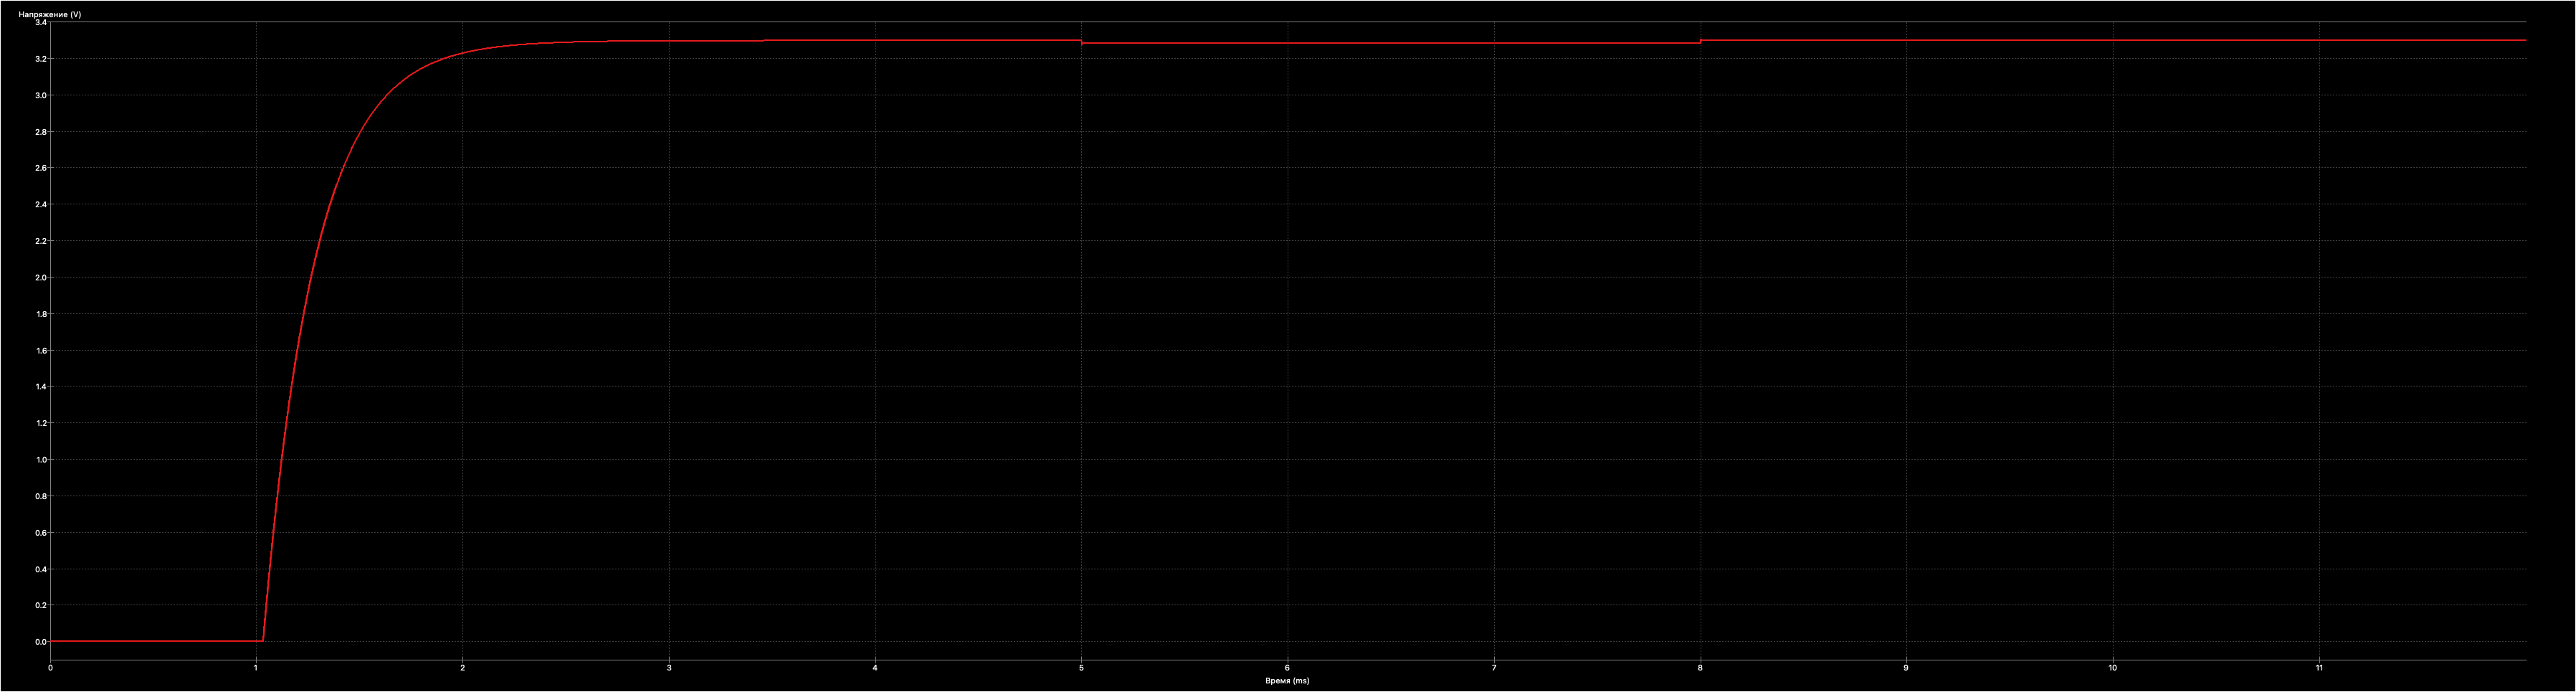

The data file committed next to this chart (first rows):
time; V(REMOTE); 
0; 0; 
2e-09; 0; 
4e-09; 0; 
8e-09; 0; 
1.6e-08; 0; 
3.2e-08; 0; 
6.4e-08; 0; 
1.28e-07; 0; 
2.56e-07; 0; 
4.56e-07; 0; 
6.56e-07; 0; 
8.56e-07; 0; 
1.056e-06; 0; 
1.256e-06; 0; 
1.456e-06; 0; 
1.656e-06; 0; 
1.856e-06; 0; 
2.056e-06; 0; 
2.256e-06; 0; 
2.456e-06; 0; 
2.656e-06; 0; 
2.856e-06; 0; 
3.056e-06; 0; 
3.256e-06; 0; 
3.456e-06; 0; 
3.656e-06; 0; 
3.856e-06; 0; 
4.056e-06; 0; 
4.256e-06; 0; 
4.456e-06; 0; 
4.656e-06; 0; 
4.856e-06; 0; 
5.056e-06; 0; 
5.256e-06; 0; 
5.456e-06; 0; 
5.656e-06; 0; 
5.856e-06; 0; 
6.056e-06; 0; 
6.256e-06; 0; 
6.456e-06; 0; 
6.656e-06; 0; 
6.856e-06; 0; 
7.056e-06; 0; 
7.256e-06; 0; 
7.456e-06; 0; 
7.656e-06; 0; 
7.856e-06; 0; 
8.056e-06; 0; 
8.256e-06; 0; 
8.456e-06; 0; 
8.656e-06; 0; 
8.856e-06; 0; 
9.056e-06; 0; 
9.256e-06; 0; 
9.456e-06; 0; 
9.656e-06; 0; 
9.856e-06; 0; 
1.0056e-05; 0; 
1.0256e-05; 0; 
1.0456e-05; 0; 
... 60,100 more rows
